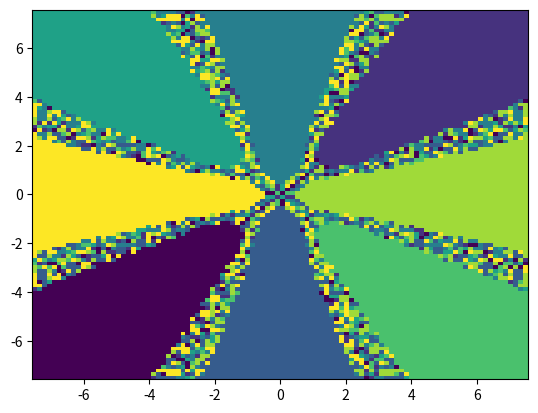

Recreate this plot in Python.
import numpy as np
import matplotlib.pyplot as plt

# Frist I define all functions and their derivatives, dx is derivative with respect to x and dy to y.
def F(x): # Since I will send through a list of variables ([x,y]) I can use x[0] as x and x[1] as y
    return x[0] ** 3 - 3 * x[0] * x[1] ** 2 - 1

def G(x):
    return 3 * x[0] ** 2 * x[1] - x[1] ** 3

def dxF(x):
    return 3 * x[0] ** 2 - 3 * x[1] ** 2

def dyF(x):
    return -6 * x[0] * x[1]

def dxG(x):
    return 6 * x[0] * x[1]

def dyG(x):
    return 3 * x[0] ** 2 - 3 * x[1] ** 2


def H(x):
    return x[0]**3 - 3*x[0]*x[1]**2-2*x[0]-2

def I(x):
    return 3*x[0]**2*x[1]-x[1]**3-2*x[1]

def dxH(x):
    return 3*x[0]**2-3*x[1]**2-2

def dyH(x):
    return -6*x[0]*x[1]

def dxI(x):
    return 6*x[0]*x[1]

def dyI(x):
    return 3*x[0]**2-3*x[1]**2-2

def J(x):
    return x[0]**8 -28*x[0]**6*x[1]**2 + 70*x[0]**4*x[1]**4 + 15*x[0]**4 -28*x[0]**2*x[1]**6 - 90*x[0]**2*x[1]**2 + x[1]**8 + 15*x[1]**4 - 16
 
def dxJ(x):
    return 8*x[0]**7 - 6*28*x[0]**5*x[1]**2 + 70*4*x[0]**3*x[1]**4 + 4*15*x[0]**3 - 28*2*x[0]*x[1]**6 - 90*2*x[0]*x[1]**2

def K(x):
    return 8*x[0]**7*x[1] -56*x[0]**5*x[1]**3 +56*x[0]**3*x[1]**5 +60*x[0]**3*x[1] -8*x[0]*x[1]**7 -60*x[0]*x[1]**3
 
def dyJ(x):
    return -28*x[0]**6*2*x[1] + 4*70*x[0]**4*x[1]**3 - 28*6*x[0]**2*x[1]**5 - 2*90*x[0]**2*x[1] + 8*x[1]**7 + 4*15*x[1]**3

def dyJ(x):
    return -28*x[0]**6*2*x[1] + 4*70*x[0]**4*x[1]**3 - 28*6*x[0]**2*x[1]**5 - 2*90*x[0]**2*x[1] + 8*x[1]**7 + 4*15*x[1]**3 

def dxK(x):
    return 7*8*x[0]**6*x[1] - 5*56*x[0]**4*x[1]**3 + 3*56*x[0]**2*x[1]**5 + 3*60*x[0]**2*x[1] - 8*x[1]**7 - 60*x[1]**3

def dyK(x):
    return 8*x[0]**7 - 3*56*x[0]**5*x[1]**2 + 56*5*x[0]**3*x[1]**4 + 60*x[0]**3 - 7*8*x[0]*x[1]**6 - 60*3*x[0]*x[1]**2


class fractal2D:                                                                                    # I create the class fractal2D
    def __init__(self, pol1, pol2, dxPol1 = True, dyPol1 = True, dxPol2 = True, dyPol2 = True):     # Initialized with our polinomial and their derivatives. They are set to True because I want to be able to have them be optional 
        self.pol1 = pol1
        self.pol2 = pol2
        self.dxPol1 = dxPol1
        self.dyPol1 = dyPol1
        self.dxPol2 = dxPol2
        self.dyPol2 = dyPol2

        self.zeroes = [None]            # I make a list called zeroes in which I will store the zeros I find later in the code. The first index "None" indicates divergence
        self.zeroIndex = [0,]           # Here I store the index of iterationsit took to converge, if the value diverges it will just return the first value "0"

        if dxPol1 == True and dyPol1 == True and dxPol2 == True and dyPol2 == True:                 # If no derivatives are given
            self.derivativeAprrox = True                                                            # I set our derivateApprox variable to true which will later use another method to approximate the equivilence of dxpol1 dypol1, and so on 
        else:
            self.derivativeAprrox = False                                                           # If derivatives were given then I do not approximate
    def approxXDer(self, fun, guess):   # Method for derivative approximation in repsect to x
        x = guess[0]
        y = guess[1]
        h = 1.e-6                       # If h is changed so will our approximation
        return (fun([x + h, y]) - fun([x, y])) / h                                                  # Retruns our function with the values x + h and just y since y isnt derivated. (derivatas def)
    def approxYDer(self, fun, guess):   # Method for derivateive with repect to y
        x = guess[0]
        y = guess[1]
        h = 1.e-6
        return (fun([x, y + h]) - fun([x, y])) / h

    def newtonsMethod(self, guess, itersteps = False):              # Newton raphson method is given two arguemnts (excluding self), the first is a list, our guess, which is just a point on a 2d plane. And then a boolean iterSteps, this is so that later this can return the amount of iterations it took to converge rather than the zero it converged towards
        x = guess[0]                      # x is given the first value of the guess
        y = guess[1]
        if self.derivativeAprrox == True:                           # If I dont have the functions derivatives then derivativeApprox will be true and our branch of newton will use the approximation instead
            for i in range(100):                                    # The range is the max iteration number so this will continue either until it stops by the returns or go trhough 100 loops 
                JacobianMatrix = [np.array([self.approxXDer(self.pol1, guess), self.approxYDer(self.pol1, guess)]), np.array([self.approxXDer(self.pol2, guess), self.approxYDer(self.pol2, guess)])]   # The jacobian matrix will be the np array of dxpol1, dypol1 and dxpol2, dypol2 in the form of the matrix [[dxpol1, dypol1],[dxpol2, dypol2]]
                JacobianMatrix = np.array(JacobianMatrix)           # The jocaboian is turned into an np.array
                if np.linalg.det(JacobianMatrix) == 0 and abs(self.pol1(guess)) < 1.e-6 and abs(self.pol2(guess)) < 1.e-9:  # If the determinant of the jacobian is 0 I cannot invert it, but if our guess is sufficiently small I can asume that I have reached convergence
                    if itersteps == False:                          # If itersteps is False I just return the zero I converged towards
                        return guess
                    else:                                           # Else if itersteps if on I are after the amount of iterations it took to converge
                        return i+1
                elif np.linalg.det(JacobianMatrix) == 0:
                    if itersteps == False:
                        return None
                    else:
                        return 0
                elif i == 99:                                       # If I run out of range then I conclude that I have diveged
                    if itersteps == False:
                        return None
                    else:
                        return 0
                JacobianMatrix = np.array(JacobianMatrix)
                guess = np.array(guess)
                guess = guess - np.dot(np.linalg.inv(JacobianMatrix), np.array([self.pol1([x,y]),self.pol2([x,y])])) #xn+1 = xn - J^-1*f(xn)
                xNew = guess[0]
                yNew = guess[1]
                if abs(x-xNew) <= 1.e-6 and abs(y-yNew) <= 1.e-6:   # x is still the "old" x value so if I compare it to the "new"x with subtraction and the absolute with the answer is suffieciently small (1e-6) the I conclude that the method has converged
                    if itersteps == False:
                        return [xNew, yNew]
                    else:
                        return i+1
                x = xNew
                y = yNew
        else:
            for i in range(100):
                JacobianMatrix = [np.array([self.dxPol1(guess), self.dyPol1(guess)]), np.array([self.dxPol2(guess), self.dyPol2(guess)])]       #Same as before but I do not need an approximation I just straight up put in the values of our guess in the dx, dy polinomials
                JacobianMatrix = np.array(JacobianMatrix)
                if np.linalg.det(JacobianMatrix) == 0 and abs(self.pol1(guess)) < 1.e-6 and abs(self.pol2(guess)) < 1.e-9:
                    if itersteps == False:
                        return guess
                    else:
                        return i+1
                elif np.linalg.det(JacobianMatrix) == 0:
                    if itersteps == False:
                        return None
                    else:
                        return 0
                elif i == 99:
                    if itersteps == False:
                        return None
                    else:
                        return 0
                JacobianMatrix = np.array(JacobianMatrix)
                guess = np.array(guess)
                guess = guess - np.dot(np.linalg.inv(JacobianMatrix), np.array([self.pol1([x,y]),self.pol2([x,y])]))
                xNew = guess[0]
                yNew = guess[1]
                if abs(x-xNew) <= 1.e-6 and abs(y-yNew) <= 1.e-6:
                    if itersteps == False:
                        return [xNew, yNew]
                    else:
                        return i + 1
                x = xNew
                y = yNew

    def simpleNewtonMethod(self, guess, itersteps = False): # Largely the same as newtons method except the jacobian is only computed once, and outside of the main for loop. This makes it not update and makes this method extremly slow to convege
        x = guess[0]
        y = guess[1]

        if self.derivativeAprrox == True:
            JacobianMatrix = [np.array([self.approxXDer(guess), self.approxYDer(guess)]), np.array([self.approxXDer(guess), self.approxYDer(guess)])]
        else:
            JacobianMatrix = [np.array([self.dxPol1(guess), self.dyPol1(guess)]), np.array([self.dxPol2(guess), self.dyPol2(guess)])]
            
        if np.linalg.det(JacobianMatrix) == 0 and abs(self.pol1(guess)) < 1.e-6 and abs(self.pol2(guess)) < 1.e-9:
            if itersteps == False:
                return guess
            else:
                return 1
        elif np.linalg.det(JacobianMatrix) == 0:
            if itersteps == False:
                return None
            else:
                return 0
        for i in range(10000):          # Range is larger because of the horrid convergence
            if guess[0] > 1e5 or guess[1] > 1e5:    # Divergence stopper 
                if itersteps == False:
                    return None
                else:
                    return 0
            JacobianMatrix=np.array(JacobianMatrix)
            guess = np.array(guess)
            guess = guess-np.dot(np.linalg.inv(JacobianMatrix), np.array([self.pol1([x,y]),self.pol2([x,y])]))
            xNew = guess[0]
            yNew = guess[1]
            if abs(x-xNew) <= 1.e-9 and abs(y-yNew) <= 1.e-9:
                if itersteps == False:
                    return [xNew, yNew]
                else:
                    return i+1
            elif i == 9999:         
                if itersteps == False:
                    return None
                else:
                    return 0
            x = xNew
            y = yNew
        
    def NewZero(self, guess, NewtonType = 1):  #Newton type is input by the user later but all the method does os check our self.zeroes for the guess I just converged
        if NewtonType == 1:                    # IF newtontype is one use the regular newtonMethod
            Zero = self.newtonsMethod(guess)
        elif NewtonType == 2:                  # if its 2 use the simplified
            Zero = self.simpleNewtonMethod(guess)
        else:                                  # If nothing else seems to be put in, use the normal method
            Zero = self.newtonsMethod(guess)    
    

        for i in self.zeroes:                  # Loops through our list self.zeroes
            if type(Zero) == type(None):       # If the type I are checking with I knwo that the index is 0 because None is the first index
                return 0
            elif type(Zero) == list and type(i) == list:    # If the type is list (Ie I get a point [x,y]) and the type of the throwaway is also list
                if abs(Zero[0]-i[0]) <= 1.e-4 and abs(Zero[1]-i[1]) <= 1.e-4:   # Compare the zeros first point with the i[0]th position in the self.zeroes list then 
                    return self.zeroes.index(i)                                 # I have found a zero which was already in self.zeroes and then I return the index number of that zero
                elif self.zeroes.index(i)+1 == len(self.zeroes):                # else if self.zeroes.index for i (+1 to compensate for the None in the start) = the length of the entire self.zeroes (+None)
                    self.zeroes.append(Zero)                                    # I have found a new zero which I append to the list
                    return self.zeroes.index(Zero)                              # Then I return the index value for that zero
            elif len(self.zeroes) == 1:                                         # If its the first time I look through the list (and I do not have None as the zero) I know that the list just has None and nothing else
                self.zeroes.append(Zero)                                        # Since the list is empty except None I just append the zero
                return self.zeroes.index(Zero)                                  # Return the index of the Zero
            
            
            
    def Plot(self, N, a, b, c, d, UserNewtonType):             # Plot is made with 4 params. N = resolution a is the minimum x, b is the max of x, c is the min of y and d is the max of y. It also takes which newtonmethod to use
        xvalues = np.linspace(a, b, N)         # Makes a linspace of a,b witht he step size N for the x values
        yvalues = np.linspace(c, d, N)         # and y values
        [xv, yv] = np.meshgrid(xvalues, yvalues)        #Makes a meshgrid of our two lispace lists of xv and yv (stands for xvalues and yvalues)
        
        ZeroIndexMatrix = np.zeros((N,N))                                       # Creates an empty NxN matrix

        for i in range(N):                                                      
            for j in range(N):
                Point = np.array([xv[i][j], yv[i][j]]).T                        # I is the row index and J is the column index so I go trhough each point on a squraed area and takes each point
                #print(Point)       # To see if the method is working, removed if performance is paramount
                ZeroIndexMatrix[i][j] = self.NewZero(Point, UserNewtonType)     # Changes the point on the squear grid zeroindexmatrix the the number of which zero I got out of NewZero

        plt.pcolor(xv, yv, ZeroIndexMatrix)                                     # The amount of colors in pcolor is different on each point with different zero index. Goes through ZeroINdexMatix to do this
        plt.show()


        
    def NewIter(self, guess, NewtonType = 1):               # This is the same as NewZero but instead of the point I are lookin for the number of iterations it took to converge our point
            
            if NewtonType == 1:
                Iter = self.newtonsMethod(guess,True)       # Sends the guess but the itersteps argument is true making the method return a number instead of a zero
            elif NewtonType == 2:
                Iter = self.simpleNewtonMethod(guess, True)
            else:
                Iter = self.newtonsMethod(guess,True)

            if Iter in self.zeroIndex:                      # the checks doesnt need to be as complicated as I are just comparing a number to another each time (None is just zero after all)
                return self.zeroIndex.index(Iter)
            else:
                self.zeroIndex.append(Iter)
                    
            

    def plotItr(self, N, a, b, c, d, UserNewtonType): # Only difference between this plot and the normal Plot is that I can get a different color for each zero and how long(many iterations) it took to converge
        xvalues = np.linspace(a, b, N)
        yvalues = np.linspace(c, d, N)
        [xv, yv] = np.meshgrid(xvalues, yvalues)

        IterIndexMatrix = np.zeros((N,N))
        
        for i in range(N):
            for j in range(N):
                Point = np.array([xv[i][j], yv[i][j]]).T
                #print(self.NewIter(Point, UserNewtonType))
                IterIndexMatrix[i][j] = self.NewIter(Point, UserNewtonType)

        #print(IterIndexMatrix)
        plt.pcolor(xv, yv, IterIndexMatrix)
        plt.show()



    
                
        
# The three combinations of our functions:
p = fractal2D(F, G, dxF, dyF, dxG, dyG) 
p2 = fractal2D(F, G) 
q = fractal2D(H, I, dxH, dyH, dxI, dyI)
q2 = fractal2D(H, I)
r = fractal2D(J, K, dxJ, dyJ, dxK, dyK)
r2 = fractal2D(J, K)


#Change p to q or r for different polinomials
r.Plot(100, -7.5, 7.5, -7.5, 7.5, 1)
#r.PlotCombo(100, -7.5, 7.5, -7.5, 7.5, 1)